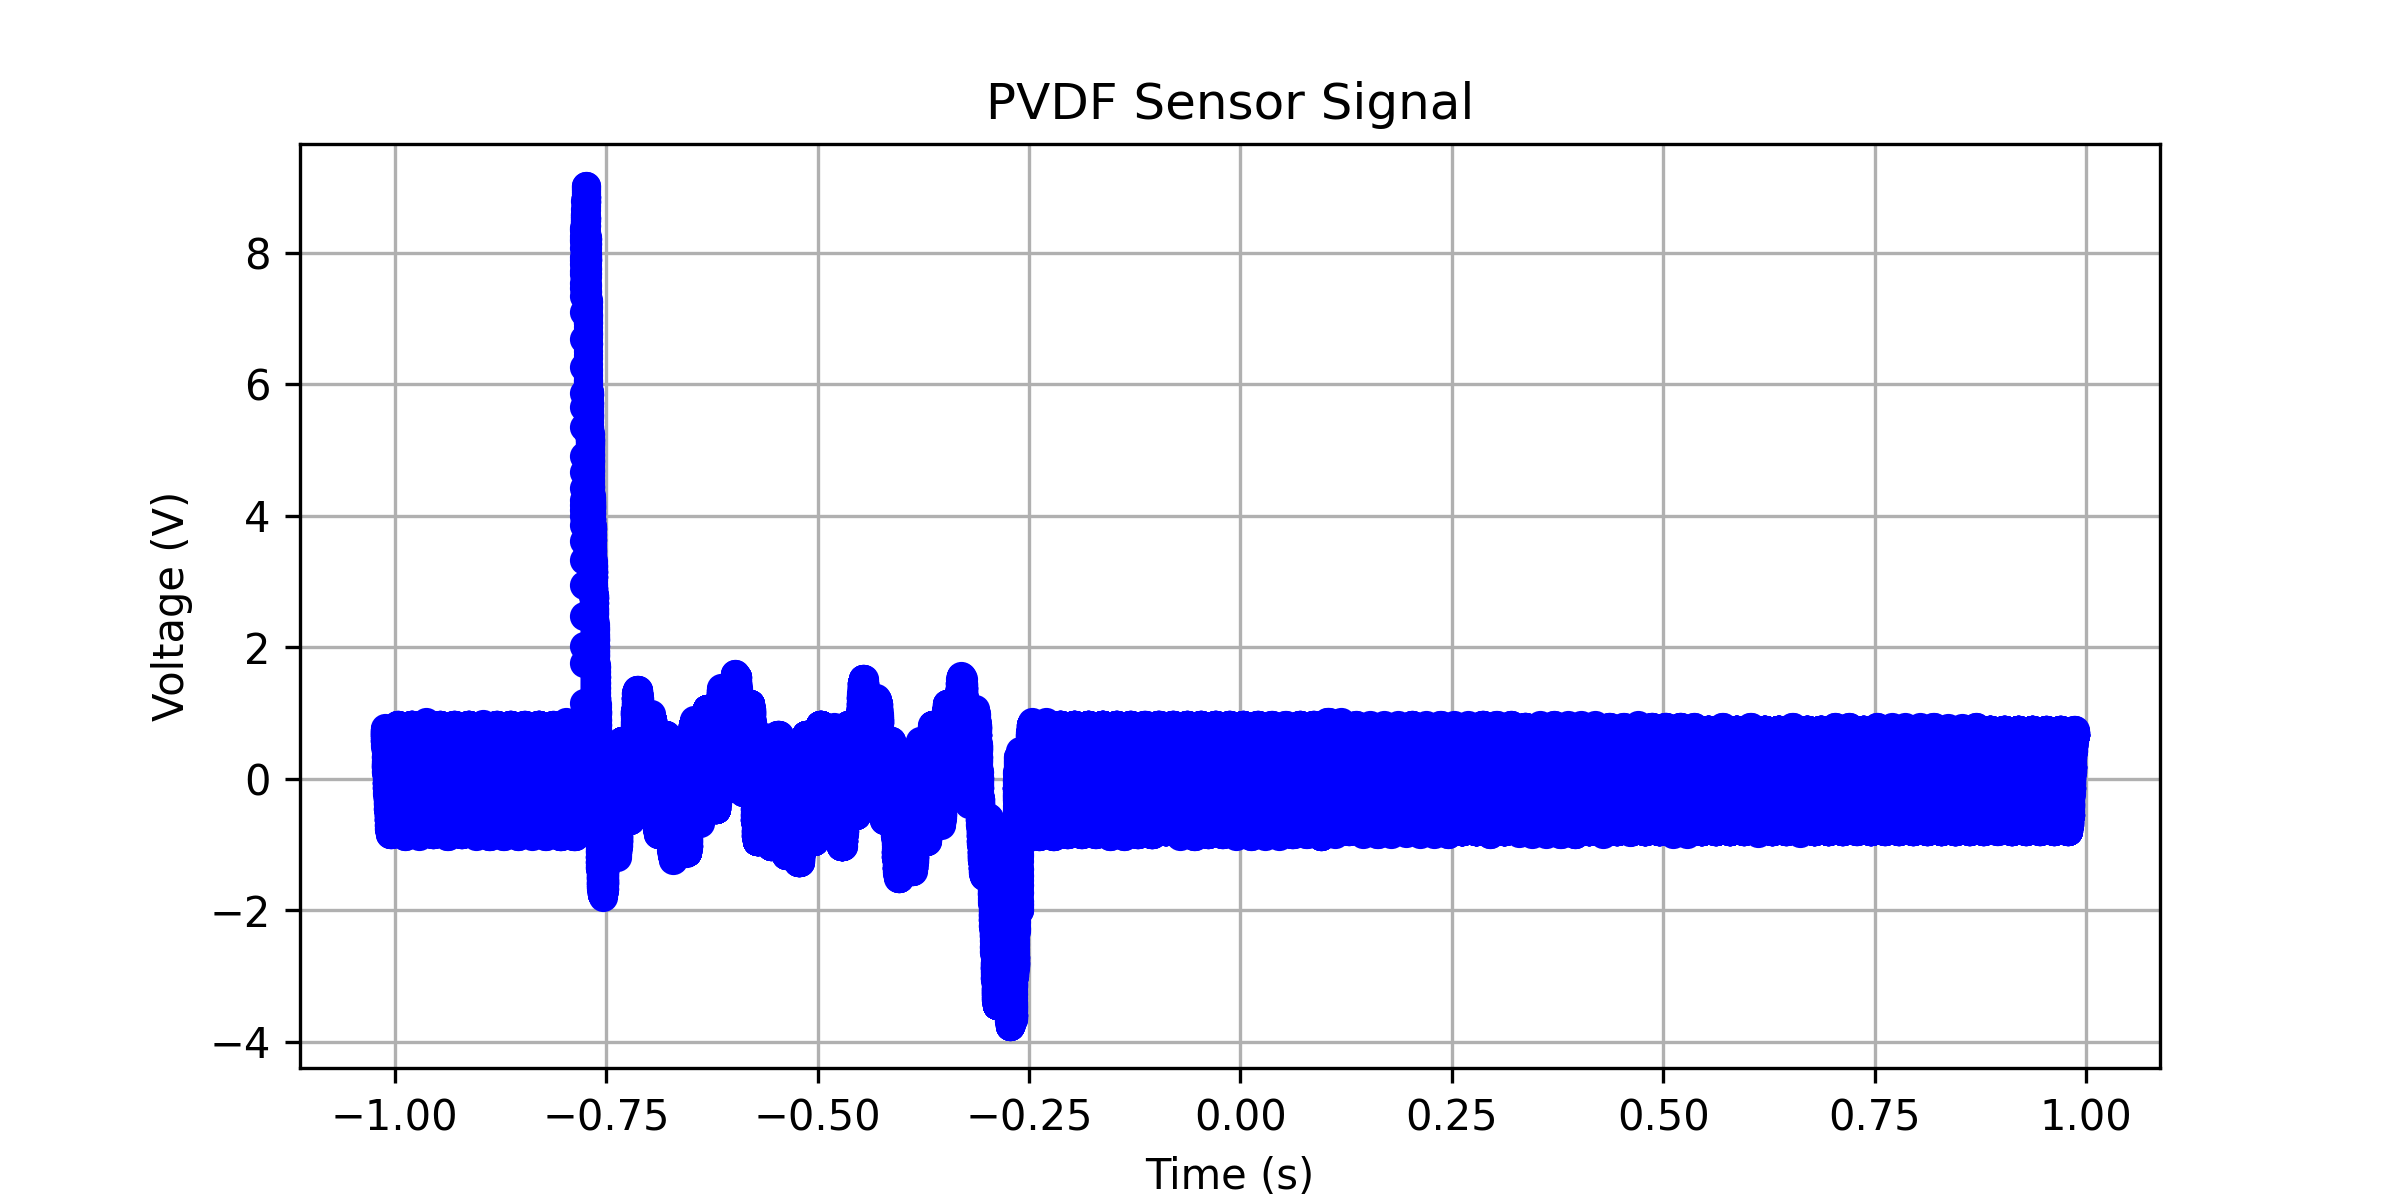

The table this chart was drawn from, first rows:
x-axis, 1
second, Volt
-1.01200000E+00, +769.34671E-03
-1.01196800E+00, +739.19596E-03
-1.01193600E+00, +739.19596E-03
-1.01190400E+00, +739.19596E-03
-1.01187200E+00, +739.19596E-03
-1.01184000E+00, +688.94470E-03
-1.01180800E+00, +709.04520E-03
-1.01177600E+00, +739.19596E-03
-1.01174400E+00, +688.94470E-03
-1.01171200E+00, +709.04520E-03
-1.01168000E+00, +688.94470E-03
-1.01164800E+00, +709.04520E-03
-1.01161600E+00, +688.94470E-03
-1.01158400E+00, +658.79395E-03
-1.01155200E+00, +709.04520E-03
-1.01152000E+00, +638.69345E-03
-1.01148800E+00, +628.64320E-03
-1.01145600E+00, +658.79395E-03
-1.01142400E+00, +658.79395E-03
-1.01139200E+00, +658.79395E-03
-1.01136000E+00, +658.79395E-03
-1.01132800E+00, +658.79395E-03
-1.01129600E+00, +608.54269E-03
-1.01126400E+00, +628.64320E-03
-1.01123200E+00, +608.54269E-03
-1.01120000E+00, +578.39194E-03
-1.01116800E+00, +628.64320E-03
-1.01113600E+00, +658.79395E-03
-1.01110400E+00, +608.54269E-03
-1.01107200E+00, +578.39194E-03
-1.01104000E+00, +578.39194E-03
-1.01100800E+00, +578.39194E-03
-1.01097600E+00, +578.39194E-03
-1.01094400E+00, +578.39194E-03
-1.01091200E+00, +528.14068E-03
-1.01088000E+00, +497.98993E-03
-1.01084800E+00, +497.98993E-03
-1.01081600E+00, +497.98993E-03
-1.01078400E+00, +548.24119E-03
-1.01075200E+00, +528.14068E-03
-1.01072000E+00, +497.98993E-03
-1.01068800E+00, +447.73867E-03
-1.01065600E+00, +467.83918E-03
-1.01062400E+00, +497.98993E-03
-1.01059200E+00, +447.73867E-03
-1.01056000E+00, +467.83918E-03
-1.01052800E+00, +497.98993E-03
-1.01049600E+00, +447.73867E-03
-1.01046400E+00, +417.58792E-03
-1.01043200E+00, +417.58792E-03
-1.01040000E+00, +417.58792E-03
-1.01036800E+00, +417.58792E-03
-1.01033600E+00, +367.33667E-03
-1.01030400E+00, +337.18591E-03
-1.01027200E+00, +337.18591E-03
-1.01024000E+00, +337.18591E-03
-1.01020800E+00, +337.18591E-03
-1.01017600E+00, +286.93466E-03
-1.01014400E+00, +256.78390E-03
... 62,441 more rows
